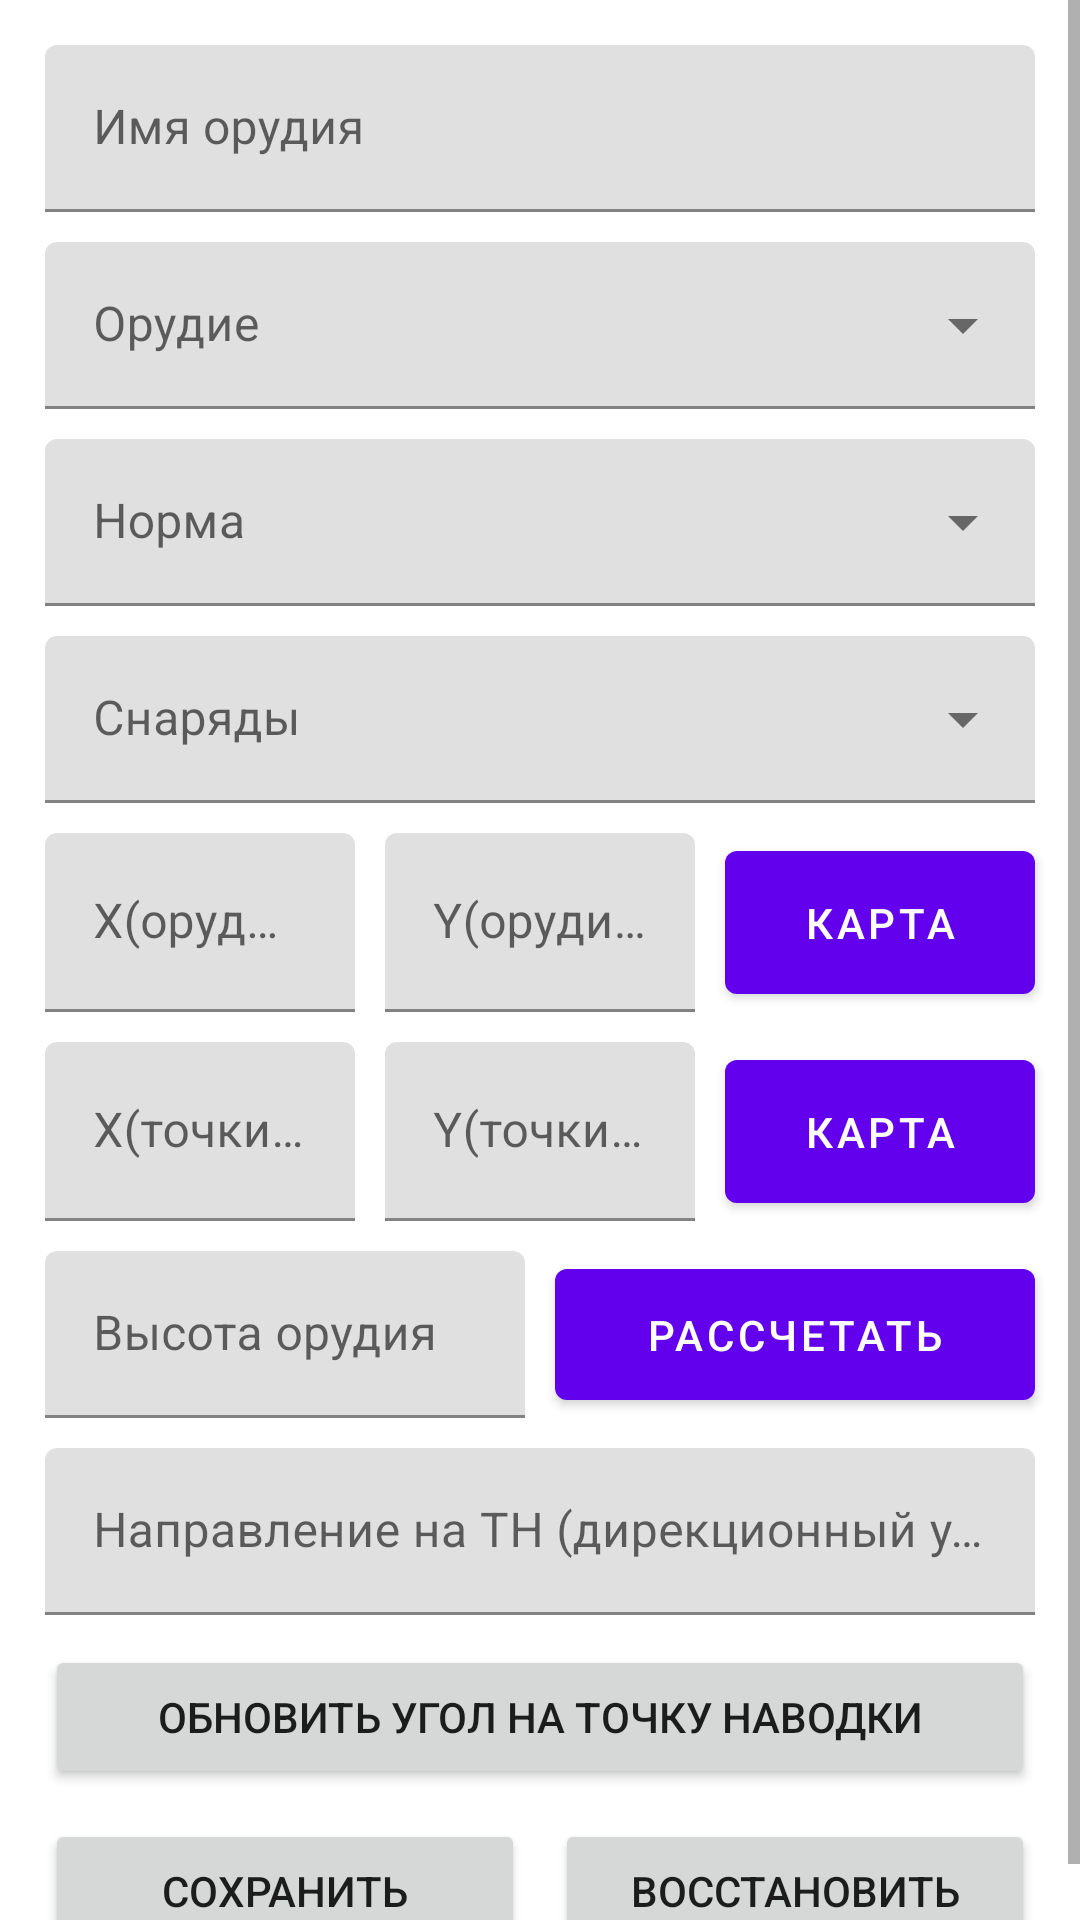

The Android layout XML behind this screen, and the referenced resources:
<!-- AndroidManifest.xml: application theme Theme.Artillery -->
<!-- res/layout/activity_orudie_settings.xml -->
<?xml version="1.0" encoding="utf-8"?>
<androidx.constraintlayout.widget.ConstraintLayout xmlns:android="http://schemas.android.com/apk/res/android"
    xmlns:app="http://schemas.android.com/apk/res-auto"
    xmlns:tools="http://schemas.android.com/tools"
    android:layout_width="match_parent"
    android:layout_height="match_parent"
    tools:context=".view.OrudieSettingsActivity">

    <ScrollView
        android:layout_width="match_parent"
        android:layout_height="match_parent">

        <LinearLayout
            android:layout_width="match_parent"
            android:layout_height="wrap_content"
            android:layout_margin="10dp"
            android:orientation="vertical">

            <com.google.android.material.textfield.TextInputLayout
                android:layout_width="match_parent"
                android:layout_height="wrap_content"
                android:layout_margin="5dp">

                <com.google.android.material.textfield.TextInputEditText
                    android:id="@+id/weapon_settings_name"
                    android:layout_width="match_parent"
                    android:layout_height="wrap_content"
                    android:hint="@string/name_weapon"
                    android:inputType="textPersonName" />
            </com.google.android.material.textfield.TextInputLayout>

            <com.google.android.material.textfield.TextInputLayout
                style="@style/Widget.MaterialComponents.TextInputLayout.FilledBox.ExposedDropdownMenu"
                android:layout_width="match_parent"
                android:layout_height="wrap_content"
                android:layout_margin="5dp">

                <AutoCompleteTextView
                    android:id="@+id/weapon_settings_weapon"
                    android:layout_width="match_parent"
                    android:layout_height="wrap_content"
                    android:hint="@string/weapon"
                    android:inputType="none" />
            </com.google.android.material.textfield.TextInputLayout>
            <com.google.android.material.textfield.TextInputLayout
                style="@style/Widget.MaterialComponents.TextInputLayout.FilledBox.ExposedDropdownMenu"
                android:layout_width="match_parent"
                android:layout_height="wrap_content"
                android:layout_margin="5dp">

                <AutoCompleteTextView
                    android:id="@+id/orudie_weapon_base"
                    android:layout_width="match_parent"
                    android:layout_height="wrap_content"
                    android:hint="@string/base"
                    android:inputType="none" />
            </com.google.android.material.textfield.TextInputLayout>

            <com.google.android.material.textfield.TextInputLayout
                style="@style/Widget.MaterialComponents.TextInputLayout.FilledBox.ExposedDropdownMenu"
                android:layout_width="match_parent"
                android:layout_height="wrap_content"
                android:layout_margin="5dp">

                <AutoCompleteTextView
                    android:id="@+id/orudie_weapon_bullet"
                    android:layout_width="match_parent"
                    android:layout_height="wrap_content"
                    android:hint="@string/db_bullet"
                    android:inputType="none" />
            </com.google.android.material.textfield.TextInputLayout>

            <androidx.appcompat.widget.LinearLayoutCompat
                android:layout_width="match_parent"
                android:layout_height="wrap_content"
                android:orientation="horizontal">

                <com.google.android.material.textfield.TextInputLayout
                    android:layout_width="match_parent"
                    android:layout_height="match_parent"
                    android:layout_margin="5dp"
                    android:layout_weight="1">

                    <com.google.android.material.textfield.TextInputEditText
                        android:id="@+id/ed_x_minomet"
                        android:layout_width="match_parent"
                        android:layout_height="match_parent"
                        android:hint="@string/x_weapon"
                        android:inputType="number|numberSigned|numberDecimal" />

                </com.google.android.material.textfield.TextInputLayout>

                <com.google.android.material.textfield.TextInputLayout
                    android:layout_width="match_parent"
                    android:layout_height="match_parent"
                    android:layout_margin="5dp"
                    android:layout_weight="1">

                    <com.google.android.material.textfield.TextInputEditText
                        android:id="@+id/ed_y_minomet"
                        android:layout_width="match_parent"
                        android:layout_height="match_parent"
                        android:hint="@string/y_weapon"
                        android:inputType="number|numberSigned|numberDecimal" />
                </com.google.android.material.textfield.TextInputLayout>

                <com.google.android.material.button.MaterialButton
                    android:id="@+id/btn_map_orudie"
                    android:layout_width="match_parent"
                    android:layout_height="match_parent"
                    android:layout_margin="5dp"
                    android:layout_weight="1"
                    android:text="@string/map" />
            </androidx.appcompat.widget.LinearLayoutCompat>

            <androidx.appcompat.widget.LinearLayoutCompat
                android:layout_width="match_parent"
                android:layout_height="wrap_content"
                android:orientation="horizontal">

                <com.google.android.material.textfield.TextInputLayout
                    android:layout_width="match_parent"
                    android:layout_height="match_parent"
                    android:layout_margin="5dp"
                    android:layout_weight="1">

                    <com.google.android.material.textfield.TextInputEditText
                        android:id="@+id/ed_x_TH"
                        android:layout_width="match_parent"
                        android:layout_height="match_parent"
                        android:hint="@string/x_th"
                        android:inputType="number|numberSigned|numberDecimal" />
                </com.google.android.material.textfield.TextInputLayout>

                <com.google.android.material.textfield.TextInputLayout
                    android:layout_width="match_parent"
                    android:layout_height="match_parent"
                    android:layout_margin="5dp"
                    android:layout_weight="1">

                    <com.google.android.material.textfield.TextInputEditText
                        android:id="@+id/ed_y_TH"
                        android:layout_width="match_parent"
                        android:layout_height="match_parent"
                        android:hint="@string/y_th"
                        android:inputType="number|numberSigned|numberDecimal" />
                </com.google.android.material.textfield.TextInputLayout>

                <com.google.android.material.button.MaterialButton
                    android:id="@+id/btn_map_th"
                    android:layout_width="match_parent"
                    android:layout_height="match_parent"
                    android:layout_margin="5dp"
                    android:layout_weight="1"
                    android:text="@string/map" />
            </androidx.appcompat.widget.LinearLayoutCompat>

            <androidx.appcompat.widget.LinearLayoutCompat
                android:layout_width="match_parent"
                android:layout_height="wrap_content"
                android:orientation="horizontal">

                <com.google.android.material.textfield.TextInputLayout
                android:layout_width="match_parent"
                android:layout_height="wrap_content" android:layout_weight="1"
                android:layout_margin="5dp">

                <com.google.android.material.textfield.TextInputEditText
                    android:id="@+id/weapon_settings_h"
                    android:layout_width="match_parent"
                    android:layout_height="wrap_content"
                    android:hint="@string/h_weapon"
                    android:inputType="numberSigned|number|numberDecimal" />
                </com.google.android.material.textfield.TextInputLayout>
                <com.google.android.material.button.MaterialButton
                    android:id="@+id/btn_map_height"
                    android:layout_width="match_parent"
                    android:layout_height="match_parent"
                    android:layout_margin="5dp"
                    android:layout_weight="1"
                    android:text="@string/btn_map_height" />
            </androidx.appcompat.widget.LinearLayoutCompat>
            <com.google.android.material.textfield.TextInputLayout
                android:layout_width="match_parent"
                android:layout_height="wrap_content"
                android:layout_margin="5dp">

                <com.google.android.material.textfield.TextInputEditText
                    android:id="@+id/weapon_settings_azimut_th"
                    android:layout_width="match_parent"
                    android:layout_height="wrap_content"
                    android:hint="@string/azimut_th"
                    android:inputType="number" />
            </com.google.android.material.textfield.TextInputLayout>

            <Button
                android:id="@+id/weapon_settings_updateTH"
                android:layout_width="match_parent"
                android:layout_margin="5dp"
                android:layout_height="wrap_content"
                android:text="@string/updateTH" />

            <androidx.appcompat.widget.LinearLayoutCompat
                android:layout_width="match_parent"
                android:layout_height="wrap_content"
                android:orientation="horizontal">
                <Button
                    android:id="@+id/weapon_settings_save"
                    android:layout_width="match_parent"
                    android:layout_weight="1"
                    android:layout_height="wrap_content"
                    android:layout_margin="5dp"
                    android:text="@string/update_enemy" />
                <Button
                    android:id="@+id/weapon_settings_load"
                    android:layout_weight="1"
                    android:layout_width="match_parent"
                    android:layout_height="wrap_content"
                    android:layout_margin="5dp"
                    android:text="@string/load_enemy" />

            </androidx.appcompat.widget.LinearLayoutCompat>
        </LinearLayout>
    </ScrollView>

</androidx.constraintlayout.widget.ConstraintLayout>
<!-- resources referenced by this layout -->
<resources>
  <string name="azimut_th">Направление на ТН (дирекционный угол)</string>
  <string name="base">Норма</string>
  <string name="btn_map_height">Рассчетать</string>
  <string name="db_bullet">Снаряды</string>
  <string name="h_weapon">Высота орудия</string>
  <string name="load_enemy">Восстановить</string>
  <string name="map">Карта</string>
  <string name="name_weapon">Имя орудия</string>
  <string name="updateTH">Обновить угол на точку наводки</string>
  <string name="update_enemy">Сохранить</string>
  <string name="weapon">Орудие</string>
  <string name="x_th">X(точки наводки)</string>
  <string name="x_weapon">X(орудия)</string>
  <string name="y_th">Y(точки наводки)</string>
  <string name="y_weapon">Y(орудия)</string>
  <style name="Theme.Artillery" parent="Theme.MaterialComponents.DayNight.DarkActionBar">
          
          <item name="colorPrimary">@color/purple_500</item>
          <item name="colorPrimaryVariant">@color/purple_700</item>
          <item name="colorOnPrimary">@color/white</item>
          
          <item name="colorSecondary">@color/teal_200</item>
          <item name="colorSecondaryVariant">@color/teal_700</item>
          <item name="colorOnSecondary">@color/black</item>
          
          <item name="android:statusBarColor" tools:targetApi="l">?attr/colorPrimaryVariant</item>
          
      </style>
  <!-- not gathered from this repository: default colours our renderer supplied (Android Studio template values) -->
  <color name="purple_500">#FF6200EE</color>
  <color name="purple_700">#FF3700B3</color>
  <color name="teal_200">#FF03DAC5</color>
  <color name="teal_700">#FF018786</color>
  <color name="black">#FF000000</color>
  <color name="white">#FFFFFFFF</color>
</resources>
